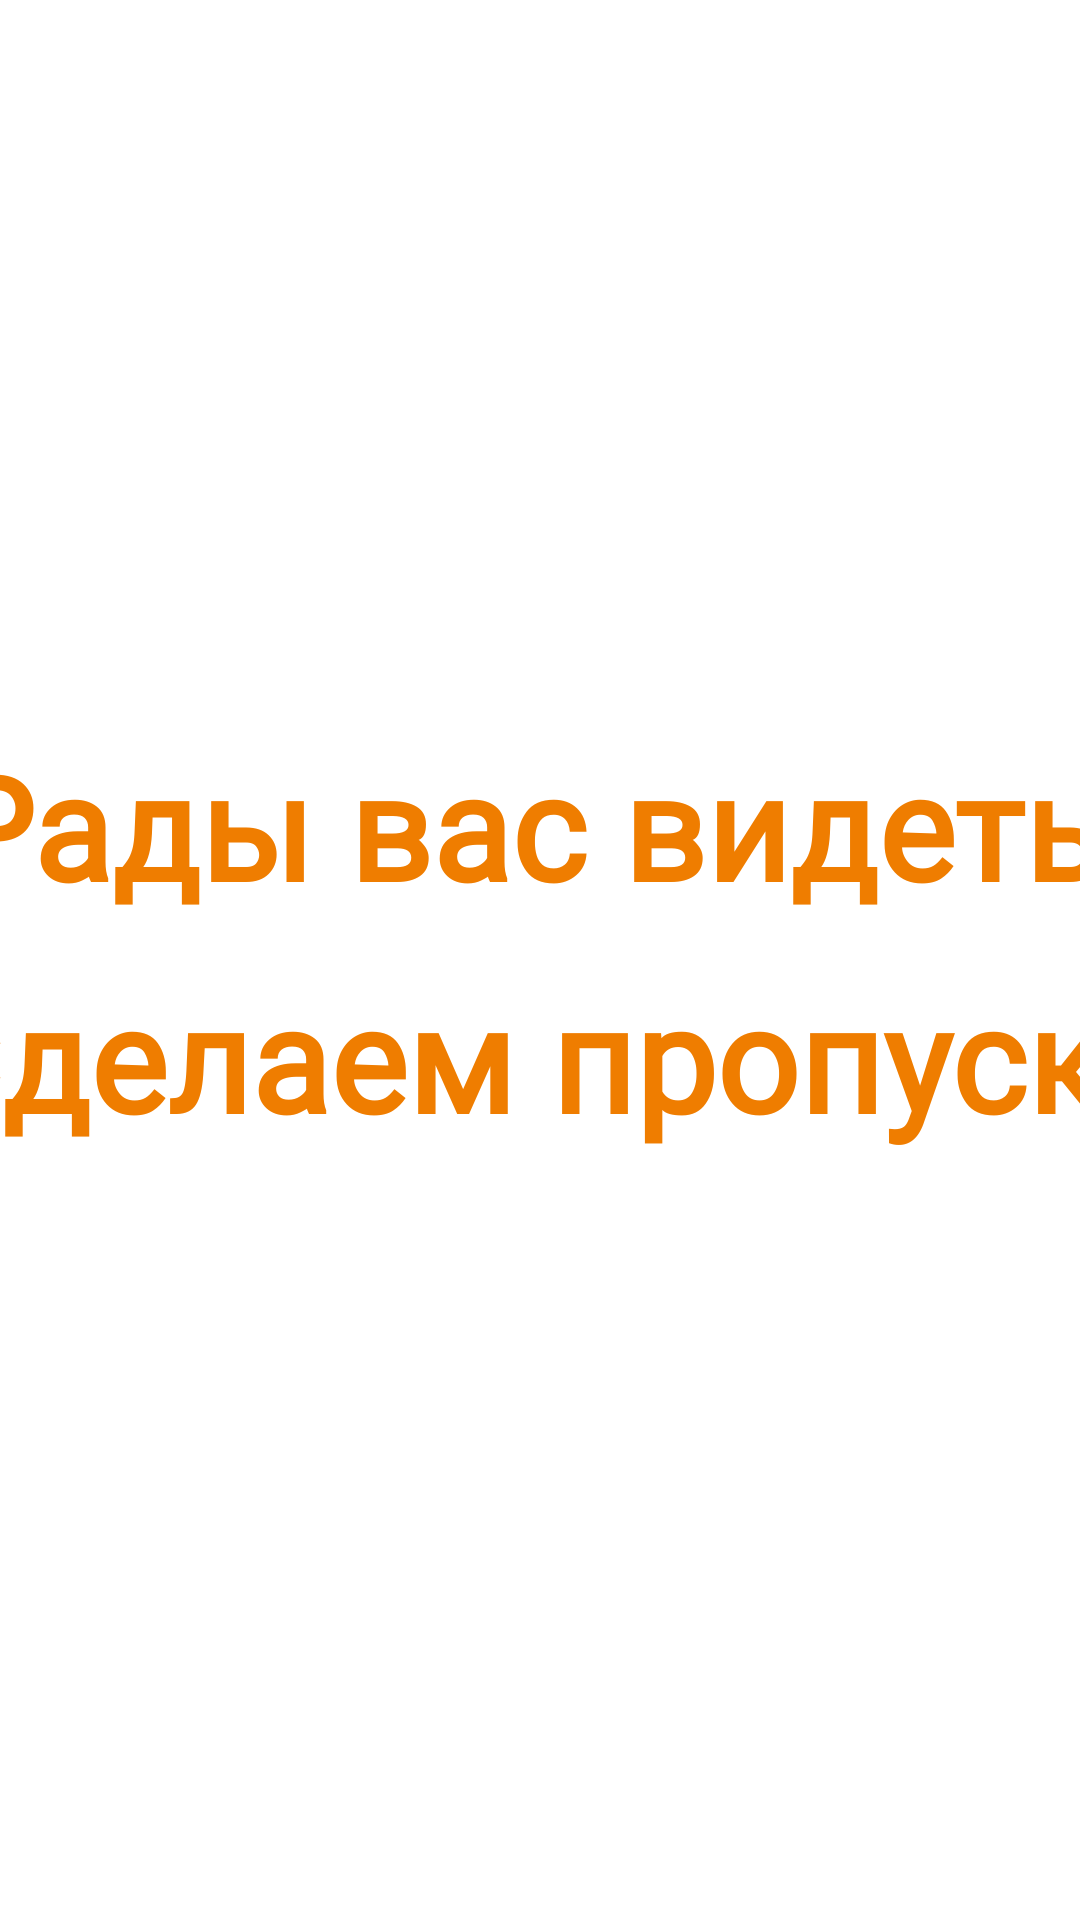

Produce the Android XML layout that renders to this screen, including the resource entries it uses.
<!-- AndroidManifest.xml: application theme Theme.Prototype_Therminal -->
<!-- res/layout/activity_screen_saver.xml -->
<?xml version="1.0" encoding="utf-8"?>
<androidx.constraintlayout.widget.ConstraintLayout xmlns:android="http://schemas.android.com/apk/res/android"
    xmlns:app="http://schemas.android.com/apk/res-auto"
    xmlns:tools="http://schemas.android.com/tools"
    android:layout_width="match_parent"
    android:layout_height="match_parent"
    tools:context=".ScreenSaver">

    <org.opencv.android.JavaCameraView
        android:id="@+id/javaCameraView2"
        android:layout_width="418dp"
        android:layout_height="108dp"
        app:layout_constraintBottom_toBottomOf="@+id/text_greeting"
        app:layout_constraintEnd_toEndOf="@+id/text_greeting"
        app:layout_constraintHorizontal_bias="0.475"
        app:layout_constraintStart_toStartOf="@+id/text_greeting"
        app:layout_constraintTop_toTopOf="@+id/text_greeting"
        app:layout_constraintVertical_bias="0.482" />

    <TextView
        android:id="@+id/text_greeting"
        android:layout_width="1450px"
        android:layout_height="464px"
        android:background="#FFFFFF"
        android:backgroundTint="@color/white"
        android:fontFamily="@font/montserrat_bold"
        android:foregroundTint="@color/white"
        android:lineHeight="232px"
        android:text="@string/greeting"
        android:textAlignment="center"
        android:textColor="@color/orange"
        android:textFontWeight="700"


        android:textSize="145px"
        app:layout_constraintBottom_toBottomOf="parent"
        app:layout_constraintEnd_toEndOf="parent"
        app:layout_constraintStart_toStartOf="parent"
        app:layout_constraintTop_toTopOf="parent" />


    <ImageView
        android:id="@+id/IV_LOGO"
        android:layout_width="852px"
        android:layout_height="480px"
        app:layout_constraintBottom_toBottomOf="parent"
        app:layout_constraintEnd_toEndOf="parent"
        app:layout_constraintStart_toStartOf="parent"
        app:layout_constraintTop_toBottomOf="@+id/text_greeting"
        android:visibility="gone"
         />

</androidx.constraintlayout.widget.ConstraintLayout>
<!-- resources referenced by this layout -->
<resources>
  <color name="orange">#EF7D00</color>
  <color name="white">#FFFFFFFF</color>
  <string name="greeting">Рады вас видеть!Сделаем пропуск?</string>
  <style name="Theme.Prototype_Therminal" parent="Theme.MaterialComponents.DayNight.NoActionBar">
          
          <item name="android:windowNoTitle">true</item>
          <item name="android:windowActionBar">false</item>
          <item name="android:windowFullscreen">true</item>
          <item name="android:windowContentOverlay">@null</item>
          <item name="colorPrimary">@color/purple_500</item>
          <item name="colorPrimaryVariant">@color/purple_700</item>
          <item name="colorOnPrimary">@color/white</item>
          
          <item name="colorSecondary">@color/teal_200</item>
          <item name="colorSecondaryVariant">@color/teal_700</item>
          <item name="colorOnSecondary">@color/black</item>
          
          <item name="android:statusBarColor" tools:targetApi="l">?attr/colorPrimaryVariant</item>
          
      </style>
  <color name="purple_500">#FF6200EE</color>
  <color name="purple_700">#FF3700B3</color>
  <color name="teal_200">#FF03DAC5</color>
  <color name="teal_700">#FF018786</color>
  <color name="black">#FF000000</color>
</resources>
